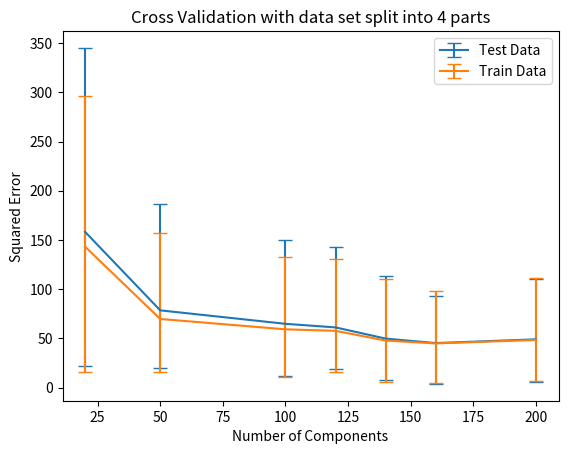

This figure's Python source:
import matplotlib.pyplot as plt
import numpy as np

m_train_20 = np.array([146.87292619418838, 145.19054914839126, 153.10109476821432, 127.3298589132841])
m_test_20 = np.array([186.81951662275776, 157.52839722204982, 151.84644801764793, 136.75290874719192])

m_train_50 = np.array([87.036957322247503, 68.8983258801685, 54.301837079709991, 68.695189575177949])
m_test_50 = np.array([107.57020888443947, 74.485273834823943, 58.151183305213209, 73.740259099744776])

m_train_100 = np.array([73.853767030501388, 53.755779144261084, 48.637156870858298, 60.670859620633969])
m_test_100 = np.array([85.399072912180728, 56.620143118257324, 53.160104691787751, 64.067121650180866])

m_train_120 = np.array([73.134252842821127, 51.949288024466931, 63.338439732842993, 42.254313980753032])
m_test_120 = np.array([81.182020250466877, 54.125105022110212, 67.309387069944336, 42.045362953549585])

# m_train_130 = np.array()
# m_test_130 = np.array()

m_train_140 = np.array([62.123809114736737, 42.503434264558464, 44.543040324451304, 42.075925985717667])
m_test_140 = np.array([64.043182874712031, 42.92233613137482, 49.941743612888985, 42.273593152438735])

# m_train_150 = np.array()
# m_test_150 = np.array()

m_train_160 = np.array([52.750918078392779, 44.78176372302616, 40.063620771824226, 41.965865539386101])
m_test_160 = np.array([47.823139954142853, 45.245653839445204, 46.404887550338231, 41.475636177694618])

m_train_200 = np.array([63.05614671592445, 44.31111979482915, 41.85473474391684, 44.48789032055033])
m_test_200 = np.array([61.21517505968182, 43.955651508479455, 48.162186850718385, 42.94123884138955])

# train = [m_train_20, m_train_50, m_train_100, m_train_120, m_train_130, m_train_140, m_train_150, m_train_160, m_train_200]
# test = [m_test_20, m_test_50, m_test_100, m_test_120, m_test_130, m_test_140, m_test_150, m_test_160, m_test_200]

train = [m_train_20, m_train_50, m_train_100, m_train_120, m_train_140,  m_train_160,  m_train_200]
test = [m_test_20, m_test_50, m_test_100, m_test_120, m_test_140, m_test_160, m_test_200]

components = [20,50,100,120,130,140,150,160,200]
components = [20,50,100,120,140,160,200]
mean = [0]* len(train)
lower = [0]* len(train)
upper = [0]* len(train)
i= 0
for m in test:
	mean[i] = np.mean(m)
	lower[i] = np.min(m)
	upper[i] = np.max(m)
	i+=1
plt.errorbar(components, mean, yerr=[lower, upper],label='Test Data',capsize=5)
mean = [0]* len(train)
lower = [0]* len(train)
upper = [0]* len(train)
i= 0
for m in train:
	mean[i] = np.mean(m)
	lower[i] = np.min(m)
	upper[i] = np.max(m)
	i+=1
plt.errorbar(components, mean, yerr=[lower, upper],label='Train Data',capsize=5)
plt.xlabel('Number of Components')
plt.ylabel('Squared Error')
plt.legend()
plt.title('Cross Validation with data set split into 4 parts')
plt.show()
